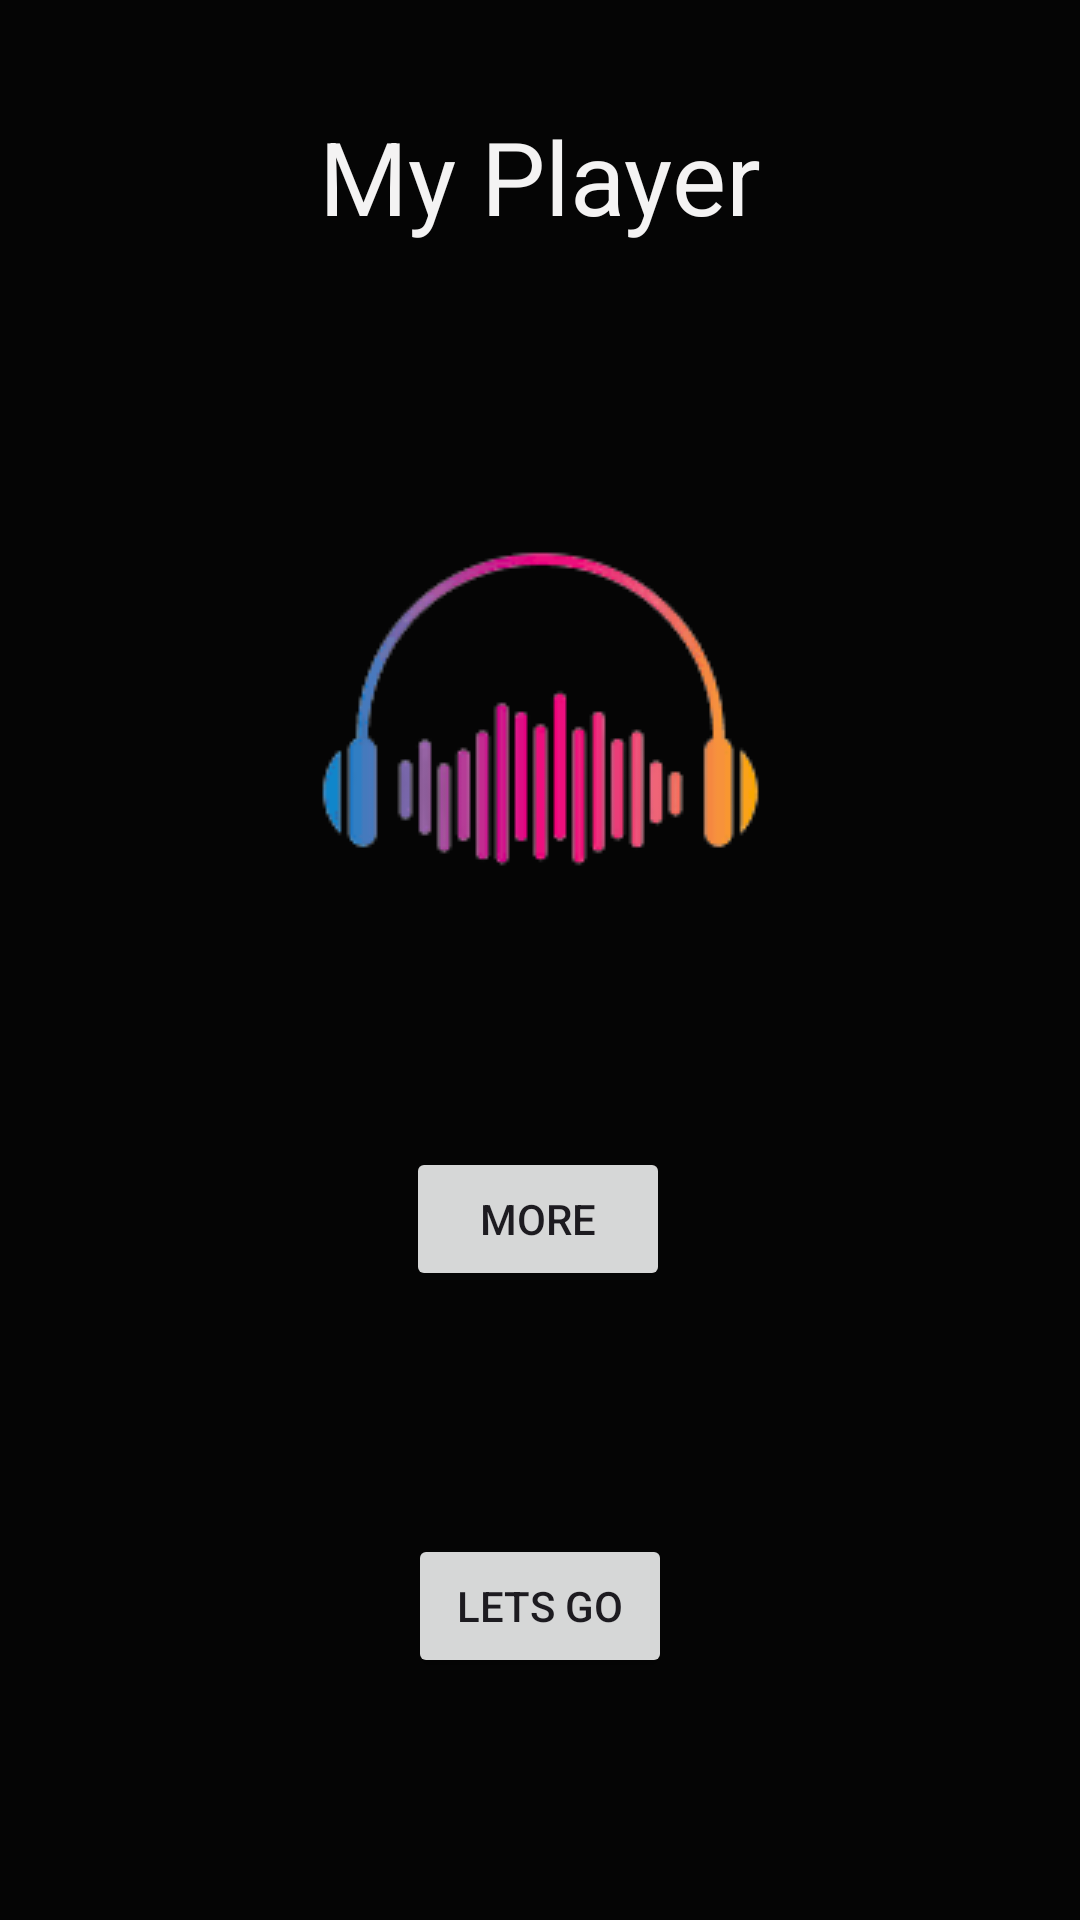

Reconstruct the res/layout file that produces this screen, plus the resources it refers to.
<!-- AndroidManifest.xml: application theme Theme.PerfectAudioPlayer -->
<!-- res/layout/activity_main.xml -->
<?xml version="1.0" encoding="utf-8"?>
<androidx.constraintlayout.widget.ConstraintLayout xmlns:android="http://schemas.android.com/apk/res/android"
    xmlns:app="http://schemas.android.com/apk/res-auto"
    xmlns:tools="http://schemas.android.com/tools"
    android:layout_width="match_parent"
    android:layout_height="match_parent"
    android:background="#050505"
    tools:context=".MainActivity">


    <TextView
        android:id="@+id/textView2"
        android:layout_width="wrap_content"
        android:layout_height="wrap_content"
        android:layout_marginTop="36dp"
        android:text="@string/my_player"
        android:textColor="#F4F3F3"
        android:textSize="34sp"
        app:layout_constraintEnd_toEndOf="parent"
        app:layout_constraintStart_toStartOf="parent"
        app:layout_constraintTop_toTopOf="parent" />

    <ImageView
        android:id="@+id/imageView3"
        android:layout_width="wrap_content"
        android:layout_height="wrap_content"
        android:layout_marginTop="44dp"
        app:layout_constraintEnd_toEndOf="parent"
        app:layout_constraintHorizontal_bias="0.5"
        app:layout_constraintStart_toStartOf="parent"
        app:layout_constraintTop_toBottomOf="@+id/textView2"
        app:srcCompat="@drawable/audii" />

    <Button
        android:id="@+id/button5"
        android:layout_width="wrap_content"
        android:layout_height="wrap_content"
        android:layout_marginTop="32dp"
        android:onClick="more"
        android:text="@string/more"
        app:layout_constraintEnd_toEndOf="parent"
        app:layout_constraintHorizontal_bias="0.498"
        app:layout_constraintStart_toStartOf="parent"
        app:layout_constraintTop_toBottomOf="@+id/imageView3" />

    <ListView
        android:id="@+id/listView"
        android:layout_width="407dp"
        android:layout_height="115dp"
        android:layout_marginTop="32dp"
        android:visibility="gone"
        app:layout_constraintEnd_toEndOf="parent"
        app:layout_constraintStart_toStartOf="parent"
        app:layout_constraintTop_toBottomOf="@+id/button5" />

    <Button
        android:id="@+id/button6"
        android:layout_width="wrap_content"
        android:layout_height="wrap_content"
        android:onClick="go"
        android:text="@string/lets_go"
        app:layout_constraintBottom_toBottomOf="parent"
        app:layout_constraintEnd_toEndOf="parent"
        app:layout_constraintHorizontal_bias="0.5"
        app:layout_constraintStart_toStartOf="parent"
        app:layout_constraintTop_toBottomOf="@+id/listView" />
</androidx.constraintlayout.widget.ConstraintLayout>
<!-- resources referenced by this layout -->
<resources>
  <!-- drawable audii: png bitmap (drawable, 8958 bytes) -->
  <string name="lets_go">Lets Go</string>
  <string name="more">More</string>
  <string name="my_player">My Player</string>
  <style name="Theme.PerfectAudioPlayer" parent="Base.Theme.PerfectAudioPlayer" />
  <style name="Base.Theme.PerfectAudioPlayer" parent="Theme.Material3.DayNight.NoActionBar">
          
          
      </style>
</resources>
